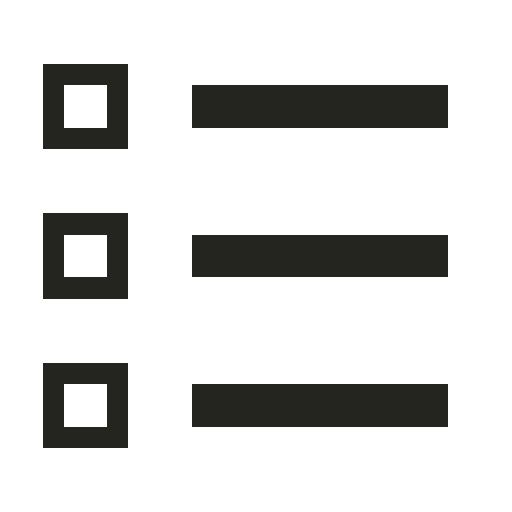
t = 0.00 s
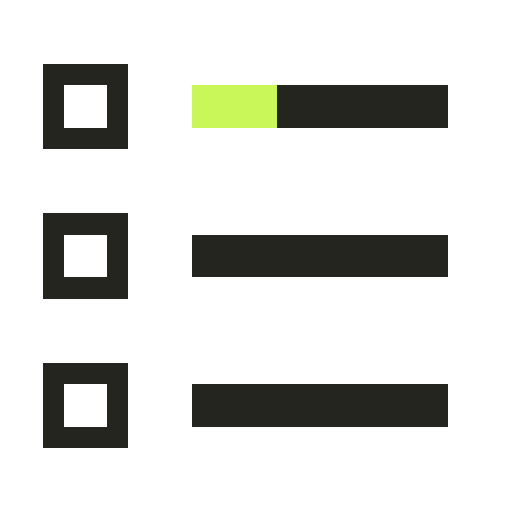
t = 0.25 s
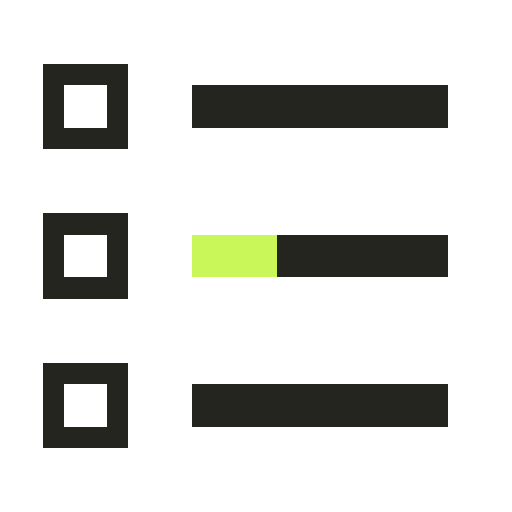
t = 0.55 s
t = 0.80 s: frame unchanged from t = 0.25 s, image omitted
t = 1.05 s: frame unchanged from t = 0.55 s, image omitted
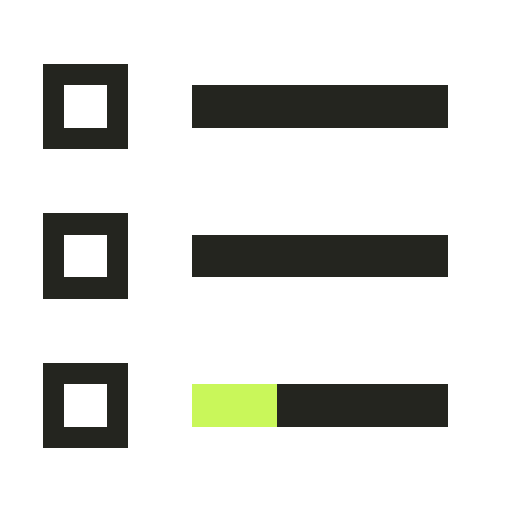
t = 1.35 s

The animated SVG that drew these frames (rendered in a browser with its animation timeline set to each time). Animation: 8 CSS @keyframes rules; one cycle of 1.60 s, repeats indefinitely.

<svg xmlns="http://www.w3.org/2000/svg" viewBox="0 0 24 24" width="24" height="24" color="#24251F" shape-rendering="crispEdges" role="img" aria-labelledby="icon-title"><title id="icon-title">Tareas y cola de trabajo</title><style>.frame{visibility:hidden;animation-duration:1600ms;animation-timing-function:steps(1,end);animation-iteration-count:infinite}.frame-0{visibility:visible}@keyframes sense-frame-0{0%,12.499%{visibility:visible}12.500%,100%{visibility:hidden}}
@keyframes sense-frame-1{0%,12.499%{visibility:hidden}12.5%,24.999%{visibility:visible}25.000%,100%{visibility:hidden}}
@keyframes sense-frame-2{0%,24.999%{visibility:hidden}25%,37.499%{visibility:visible}37.500%,100%{visibility:hidden}}
@keyframes sense-frame-3{0%,37.499%{visibility:hidden}37.5%,49.999%{visibility:visible}50.000%,100%{visibility:hidden}}
@keyframes sense-frame-4{0%,49.999%{visibility:hidden}50%,62.499%{visibility:visible}62.500%,100%{visibility:hidden}}
@keyframes sense-frame-5{0%,62.499%{visibility:hidden}62.5%,74.999%{visibility:visible}75.000%,100%{visibility:hidden}}
@keyframes sense-frame-6{0%,74.999%{visibility:hidden}75%,87.499%{visibility:visible}87.500%,100%{visibility:hidden}}
@keyframes sense-frame-7{0%,87.499%{visibility:hidden}87.5%,99.999%{visibility:visible}100%{visibility:hidden}}.frame-0{animation-name:sense-frame-0}.frame-1{animation-name:sense-frame-1}.frame-2{animation-name:sense-frame-2}.frame-3{animation-name:sense-frame-3}.frame-4{animation-name:sense-frame-4}.frame-5{animation-name:sense-frame-5}.frame-6{animation-name:sense-frame-6}.frame-7{animation-name:sense-frame-7}@media(prefers-reduced-motion:reduce){.frame{animation:none!important;visibility:hidden!important}.frame-0{visibility:visible!important}}</style><g class="frame frame-0"><rect x="2" y="3" width="4" height="1" fill="currentColor"/><rect x="2" y="4" width="1" height="1" fill="currentColor"/><rect x="5" y="4" width="1" height="1" fill="currentColor"/><rect x="9" y="4" width="12" height="1" fill="currentColor"/><rect x="2" y="5" width="1" height="1" fill="currentColor"/><rect x="5" y="5" width="1" height="1" fill="currentColor"/><rect x="9" y="5" width="12" height="1" fill="currentColor"/><rect x="2" y="6" width="4" height="1" fill="currentColor"/><rect x="2" y="10" width="4" height="1" fill="currentColor"/><rect x="2" y="11" width="1" height="1" fill="currentColor"/><rect x="5" y="11" width="1" height="1" fill="currentColor"/><rect x="9" y="11" width="12" height="1" fill="currentColor"/><rect x="2" y="12" width="1" height="1" fill="currentColor"/><rect x="5" y="12" width="1" height="1" fill="currentColor"/><rect x="9" y="12" width="12" height="1" fill="currentColor"/><rect x="2" y="13" width="4" height="1" fill="currentColor"/><rect x="2" y="17" width="4" height="1" fill="currentColor"/><rect x="2" y="18" width="1" height="1" fill="currentColor"/><rect x="5" y="18" width="1" height="1" fill="currentColor"/><rect x="9" y="18" width="12" height="1" fill="currentColor"/><rect x="2" y="19" width="1" height="1" fill="currentColor"/><rect x="5" y="19" width="1" height="1" fill="currentColor"/><rect x="9" y="19" width="12" height="1" fill="currentColor"/><rect x="2" y="20" width="4" height="1" fill="currentColor"/></g><g class="frame frame-1"><rect x="2" y="3" width="4" height="1" fill="currentColor"/><rect x="2" y="4" width="1" height="1" fill="currentColor"/><rect x="5" y="4" width="1" height="1" fill="currentColor"/><rect x="9" y="4" width="4" height="1" fill="#C9F75A" class="sense-accent"/><rect x="13" y="4" width="8" height="1" fill="currentColor"/><rect x="2" y="5" width="1" height="1" fill="currentColor"/><rect x="5" y="5" width="1" height="1" fill="currentColor"/><rect x="9" y="5" width="4" height="1" fill="#C9F75A" class="sense-accent"/><rect x="13" y="5" width="8" height="1" fill="currentColor"/><rect x="2" y="6" width="4" height="1" fill="currentColor"/><rect x="2" y="10" width="4" height="1" fill="currentColor"/><rect x="2" y="11" width="1" height="1" fill="currentColor"/><rect x="5" y="11" width="1" height="1" fill="currentColor"/><rect x="9" y="11" width="12" height="1" fill="currentColor"/><rect x="2" y="12" width="1" height="1" fill="currentColor"/><rect x="5" y="12" width="1" height="1" fill="currentColor"/><rect x="9" y="12" width="12" height="1" fill="currentColor"/><rect x="2" y="13" width="4" height="1" fill="currentColor"/><rect x="2" y="17" width="4" height="1" fill="currentColor"/><rect x="2" y="18" width="1" height="1" fill="currentColor"/><rect x="5" y="18" width="1" height="1" fill="currentColor"/><rect x="9" y="18" width="12" height="1" fill="currentColor"/><rect x="2" y="19" width="1" height="1" fill="currentColor"/><rect x="5" y="19" width="1" height="1" fill="currentColor"/><rect x="9" y="19" width="12" height="1" fill="currentColor"/><rect x="2" y="20" width="4" height="1" fill="currentColor"/></g><g class="frame frame-2"><rect x="2" y="3" width="4" height="1" fill="currentColor"/><rect x="2" y="4" width="1" height="1" fill="currentColor"/><rect x="5" y="4" width="1" height="1" fill="currentColor"/><rect x="9" y="4" width="12" height="1" fill="currentColor"/><rect x="2" y="5" width="1" height="1" fill="currentColor"/><rect x="5" y="5" width="1" height="1" fill="currentColor"/><rect x="9" y="5" width="12" height="1" fill="currentColor"/><rect x="2" y="6" width="4" height="1" fill="currentColor"/><rect x="2" y="10" width="4" height="1" fill="currentColor"/><rect x="2" y="11" width="1" height="1" fill="currentColor"/><rect x="5" y="11" width="1" height="1" fill="currentColor"/><rect x="9" y="11" width="4" height="1" fill="#C9F75A" class="sense-accent"/><rect x="13" y="11" width="8" height="1" fill="currentColor"/><rect x="2" y="12" width="1" height="1" fill="currentColor"/><rect x="5" y="12" width="1" height="1" fill="currentColor"/><rect x="9" y="12" width="4" height="1" fill="#C9F75A" class="sense-accent"/><rect x="13" y="12" width="8" height="1" fill="currentColor"/><rect x="2" y="13" width="4" height="1" fill="currentColor"/><rect x="2" y="17" width="4" height="1" fill="currentColor"/><rect x="2" y="18" width="1" height="1" fill="currentColor"/><rect x="5" y="18" width="1" height="1" fill="currentColor"/><rect x="9" y="18" width="12" height="1" fill="currentColor"/><rect x="2" y="19" width="1" height="1" fill="currentColor"/><rect x="5" y="19" width="1" height="1" fill="currentColor"/><rect x="9" y="19" width="12" height="1" fill="currentColor"/><rect x="2" y="20" width="4" height="1" fill="currentColor"/></g><g class="frame frame-3"><rect x="2" y="3" width="4" height="1" fill="currentColor"/><rect x="2" y="4" width="1" height="1" fill="currentColor"/><rect x="5" y="4" width="1" height="1" fill="currentColor"/><rect x="9" y="4" width="12" height="1" fill="currentColor"/><rect x="2" y="5" width="1" height="1" fill="currentColor"/><rect x="5" y="5" width="1" height="1" fill="currentColor"/><rect x="9" y="5" width="12" height="1" fill="currentColor"/><rect x="2" y="6" width="4" height="1" fill="currentColor"/><rect x="2" y="10" width="4" height="1" fill="currentColor"/><rect x="2" y="11" width="1" height="1" fill="currentColor"/><rect x="5" y="11" width="1" height="1" fill="currentColor"/><rect x="9" y="11" width="12" height="1" fill="currentColor"/><rect x="2" y="12" width="1" height="1" fill="currentColor"/><rect x="5" y="12" width="1" height="1" fill="currentColor"/><rect x="9" y="12" width="12" height="1" fill="currentColor"/><rect x="2" y="13" width="4" height="1" fill="currentColor"/><rect x="2" y="17" width="4" height="1" fill="currentColor"/><rect x="2" y="18" width="1" height="1" fill="currentColor"/><rect x="5" y="18" width="1" height="1" fill="currentColor"/><rect x="9" y="18" width="4" height="1" fill="#C9F75A" class="sense-accent"/><rect x="13" y="18" width="8" height="1" fill="currentColor"/><rect x="2" y="19" width="1" height="1" fill="currentColor"/><rect x="5" y="19" width="1" height="1" fill="currentColor"/><rect x="9" y="19" width="4" height="1" fill="#C9F75A" class="sense-accent"/><rect x="13" y="19" width="8" height="1" fill="currentColor"/><rect x="2" y="20" width="4" height="1" fill="currentColor"/></g><g class="frame frame-4"><rect x="2" y="3" width="4" height="1" fill="currentColor"/><rect x="2" y="4" width="1" height="1" fill="currentColor"/><rect x="5" y="4" width="1" height="1" fill="currentColor"/><rect x="9" y="4" width="4" height="1" fill="#C9F75A" class="sense-accent"/><rect x="13" y="4" width="8" height="1" fill="currentColor"/><rect x="2" y="5" width="1" height="1" fill="currentColor"/><rect x="5" y="5" width="1" height="1" fill="currentColor"/><rect x="9" y="5" width="4" height="1" fill="#C9F75A" class="sense-accent"/><rect x="13" y="5" width="8" height="1" fill="currentColor"/><rect x="2" y="6" width="4" height="1" fill="currentColor"/><rect x="2" y="10" width="4" height="1" fill="currentColor"/><rect x="2" y="11" width="1" height="1" fill="currentColor"/><rect x="5" y="11" width="1" height="1" fill="currentColor"/><rect x="9" y="11" width="12" height="1" fill="currentColor"/><rect x="2" y="12" width="1" height="1" fill="currentColor"/><rect x="5" y="12" width="1" height="1" fill="currentColor"/><rect x="9" y="12" width="12" height="1" fill="currentColor"/><rect x="2" y="13" width="4" height="1" fill="currentColor"/><rect x="2" y="17" width="4" height="1" fill="currentColor"/><rect x="2" y="18" width="1" height="1" fill="currentColor"/><rect x="5" y="18" width="1" height="1" fill="currentColor"/><rect x="9" y="18" width="12" height="1" fill="currentColor"/><rect x="2" y="19" width="1" height="1" fill="currentColor"/><rect x="5" y="19" width="1" height="1" fill="currentColor"/><rect x="9" y="19" width="12" height="1" fill="currentColor"/><rect x="2" y="20" width="4" height="1" fill="currentColor"/></g><g class="frame frame-5"><rect x="2" y="3" width="4" height="1" fill="currentColor"/><rect x="2" y="4" width="1" height="1" fill="currentColor"/><rect x="5" y="4" width="1" height="1" fill="currentColor"/><rect x="9" y="4" width="12" height="1" fill="currentColor"/><rect x="2" y="5" width="1" height="1" fill="currentColor"/><rect x="5" y="5" width="1" height="1" fill="currentColor"/><rect x="9" y="5" width="12" height="1" fill="currentColor"/><rect x="2" y="6" width="4" height="1" fill="currentColor"/><rect x="2" y="10" width="4" height="1" fill="currentColor"/><rect x="2" y="11" width="1" height="1" fill="currentColor"/><rect x="5" y="11" width="1" height="1" fill="currentColor"/><rect x="9" y="11" width="4" height="1" fill="#C9F75A" class="sense-accent"/><rect x="13" y="11" width="8" height="1" fill="currentColor"/><rect x="2" y="12" width="1" height="1" fill="currentColor"/><rect x="5" y="12" width="1" height="1" fill="currentColor"/><rect x="9" y="12" width="4" height="1" fill="#C9F75A" class="sense-accent"/><rect x="13" y="12" width="8" height="1" fill="currentColor"/><rect x="2" y="13" width="4" height="1" fill="currentColor"/><rect x="2" y="17" width="4" height="1" fill="currentColor"/><rect x="2" y="18" width="1" height="1" fill="currentColor"/><rect x="5" y="18" width="1" height="1" fill="currentColor"/><rect x="9" y="18" width="12" height="1" fill="currentColor"/><rect x="2" y="19" width="1" height="1" fill="currentColor"/><rect x="5" y="19" width="1" height="1" fill="currentColor"/><rect x="9" y="19" width="12" height="1" fill="currentColor"/><rect x="2" y="20" width="4" height="1" fill="currentColor"/></g><g class="frame frame-6"><rect x="2" y="3" width="4" height="1" fill="currentColor"/><rect x="2" y="4" width="1" height="1" fill="currentColor"/><rect x="5" y="4" width="1" height="1" fill="currentColor"/><rect x="9" y="4" width="12" height="1" fill="currentColor"/><rect x="2" y="5" width="1" height="1" fill="currentColor"/><rect x="5" y="5" width="1" height="1" fill="currentColor"/><rect x="9" y="5" width="12" height="1" fill="currentColor"/><rect x="2" y="6" width="4" height="1" fill="currentColor"/><rect x="2" y="10" width="4" height="1" fill="currentColor"/><rect x="2" y="11" width="1" height="1" fill="currentColor"/><rect x="5" y="11" width="1" height="1" fill="currentColor"/><rect x="9" y="11" width="12" height="1" fill="currentColor"/><rect x="2" y="12" width="1" height="1" fill="currentColor"/><rect x="5" y="12" width="1" height="1" fill="currentColor"/><rect x="9" y="12" width="12" height="1" fill="currentColor"/><rect x="2" y="13" width="4" height="1" fill="currentColor"/><rect x="2" y="17" width="4" height="1" fill="currentColor"/><rect x="2" y="18" width="1" height="1" fill="currentColor"/><rect x="5" y="18" width="1" height="1" fill="currentColor"/><rect x="9" y="18" width="4" height="1" fill="#C9F75A" class="sense-accent"/><rect x="13" y="18" width="8" height="1" fill="currentColor"/><rect x="2" y="19" width="1" height="1" fill="currentColor"/><rect x="5" y="19" width="1" height="1" fill="currentColor"/><rect x="9" y="19" width="4" height="1" fill="#C9F75A" class="sense-accent"/><rect x="13" y="19" width="8" height="1" fill="currentColor"/><rect x="2" y="20" width="4" height="1" fill="currentColor"/></g><g class="frame frame-7"><rect x="2" y="3" width="4" height="1" fill="currentColor"/><rect x="2" y="4" width="1" height="1" fill="currentColor"/><rect x="5" y="4" width="1" height="1" fill="currentColor"/><rect x="9" y="4" width="4" height="1" fill="#C9F75A" class="sense-accent"/><rect x="13" y="4" width="8" height="1" fill="currentColor"/><rect x="2" y="5" width="1" height="1" fill="currentColor"/><rect x="5" y="5" width="1" height="1" fill="currentColor"/><rect x="9" y="5" width="4" height="1" fill="#C9F75A" class="sense-accent"/><rect x="13" y="5" width="8" height="1" fill="currentColor"/><rect x="2" y="6" width="4" height="1" fill="currentColor"/><rect x="2" y="10" width="4" height="1" fill="currentColor"/><rect x="2" y="11" width="1" height="1" fill="currentColor"/><rect x="5" y="11" width="1" height="1" fill="currentColor"/><rect x="9" y="11" width="12" height="1" fill="currentColor"/><rect x="2" y="12" width="1" height="1" fill="currentColor"/><rect x="5" y="12" width="1" height="1" fill="currentColor"/><rect x="9" y="12" width="12" height="1" fill="currentColor"/><rect x="2" y="13" width="4" height="1" fill="currentColor"/><rect x="2" y="17" width="4" height="1" fill="currentColor"/><rect x="2" y="18" width="1" height="1" fill="currentColor"/><rect x="5" y="18" width="1" height="1" fill="currentColor"/><rect x="9" y="18" width="12" height="1" fill="currentColor"/><rect x="2" y="19" width="1" height="1" fill="currentColor"/><rect x="5" y="19" width="1" height="1" fill="currentColor"/><rect x="9" y="19" width="12" height="1" fill="currentColor"/><rect x="2" y="20" width="4" height="1" fill="currentColor"/></g></svg>
